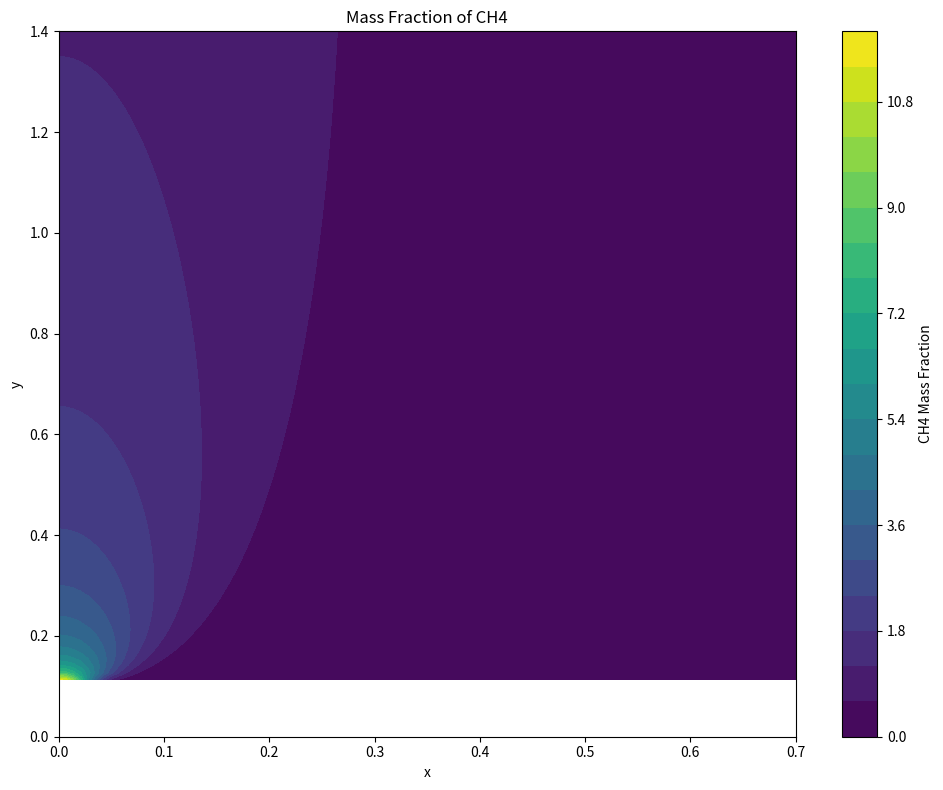
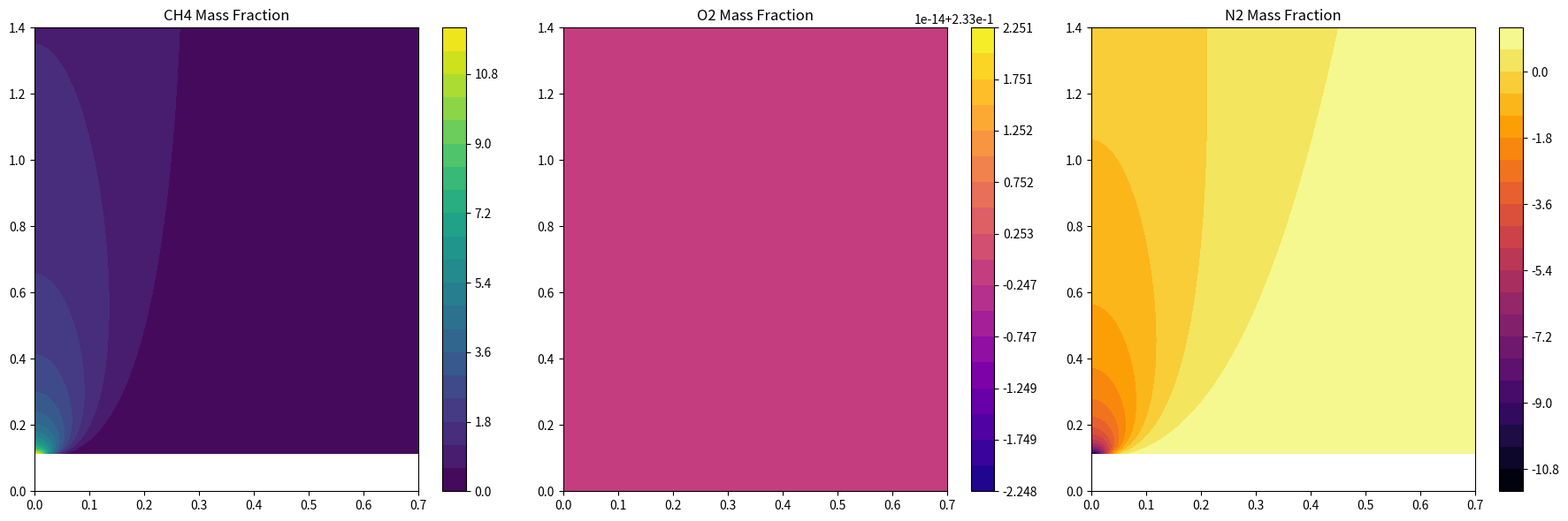

These figures' Python source, in order:
import numpy as np
import matplotlib.pyplot as plt
from matplotlib import cm

# Constants
CH4_ID = 0  # Just for reference
O2_ID = 1
N2_ID = 2

# Define the mass fraction functions
#Z = (yf /y)^(1/2)*exp(−(V Pe/4) x^2/y) asymptotic solution for flameshape
def massfrac_CH4(x, y):
    return np.sqrt(1.8 / (y-0.1)) * np.exp(-(10.0 * 5.0 / 4.0) * (x * x) / (y-0.1))

def massfrac_O2(x, y):
    return 0.233

def massfrac_N2(x, y):
    return 1 - massfrac_CH4(x, y) - massfrac_O2(x, y)

# Create grid
x = np.linspace(0, 0.7, 100)
y = np.linspace(0, 1.4, 100)
X, Y = np.meshgrid(x, y)

# Calculate mass fractions
CH4 = massfrac_CH4(X, Y)
O2 = massfrac_O2(X, Y) * np.ones_like(X)  # Constant value
N2 = massfrac_N2(X, Y)

# Ensure mass fractions are physically reasonable (between 0 and 1)
#CH4 = np.clip(CH4, 0, 1)
#N2 = np.clip(N2, 0, 1)

# Plotting
fig, ax = plt.subplots(figsize=(10, 8))

# Plot CH4 mass fraction
contour = ax.contourf(X, Y, CH4, levels=20, cmap=cm.viridis)
cbar = fig.colorbar(contour, ax=ax)
cbar.set_label('CH4 Mass Fraction')

ax.set_xlabel('x')
ax.set_ylabel('y')
ax.set_title('Mass Fraction of CH4')

plt.tight_layout()
plt.show()

# Optional: Plot all three species in subplots
fig, (ax1, ax2, ax3) = plt.subplots(1, 3, figsize=(18, 6))

# CH4
cont1 = ax1.contourf(X, Y, CH4, levels=20, cmap=cm.viridis)
fig.colorbar(cont1, ax=ax1)
ax1.set_title('CH4 Mass Fraction')

# O2
cont2 = ax2.contourf(X, Y, O2, levels=20, cmap=cm.plasma)
fig.colorbar(cont2, ax=ax2)
ax2.set_title('O2 Mass Fraction')

# N2
cont3 = ax3.contourf(X, Y, N2, levels=20, cmap=cm.inferno)
fig.colorbar(cont3, ax=ax3)
ax3.set_title('N2 Mass Fraction')

plt.tight_layout()
plt.show()
